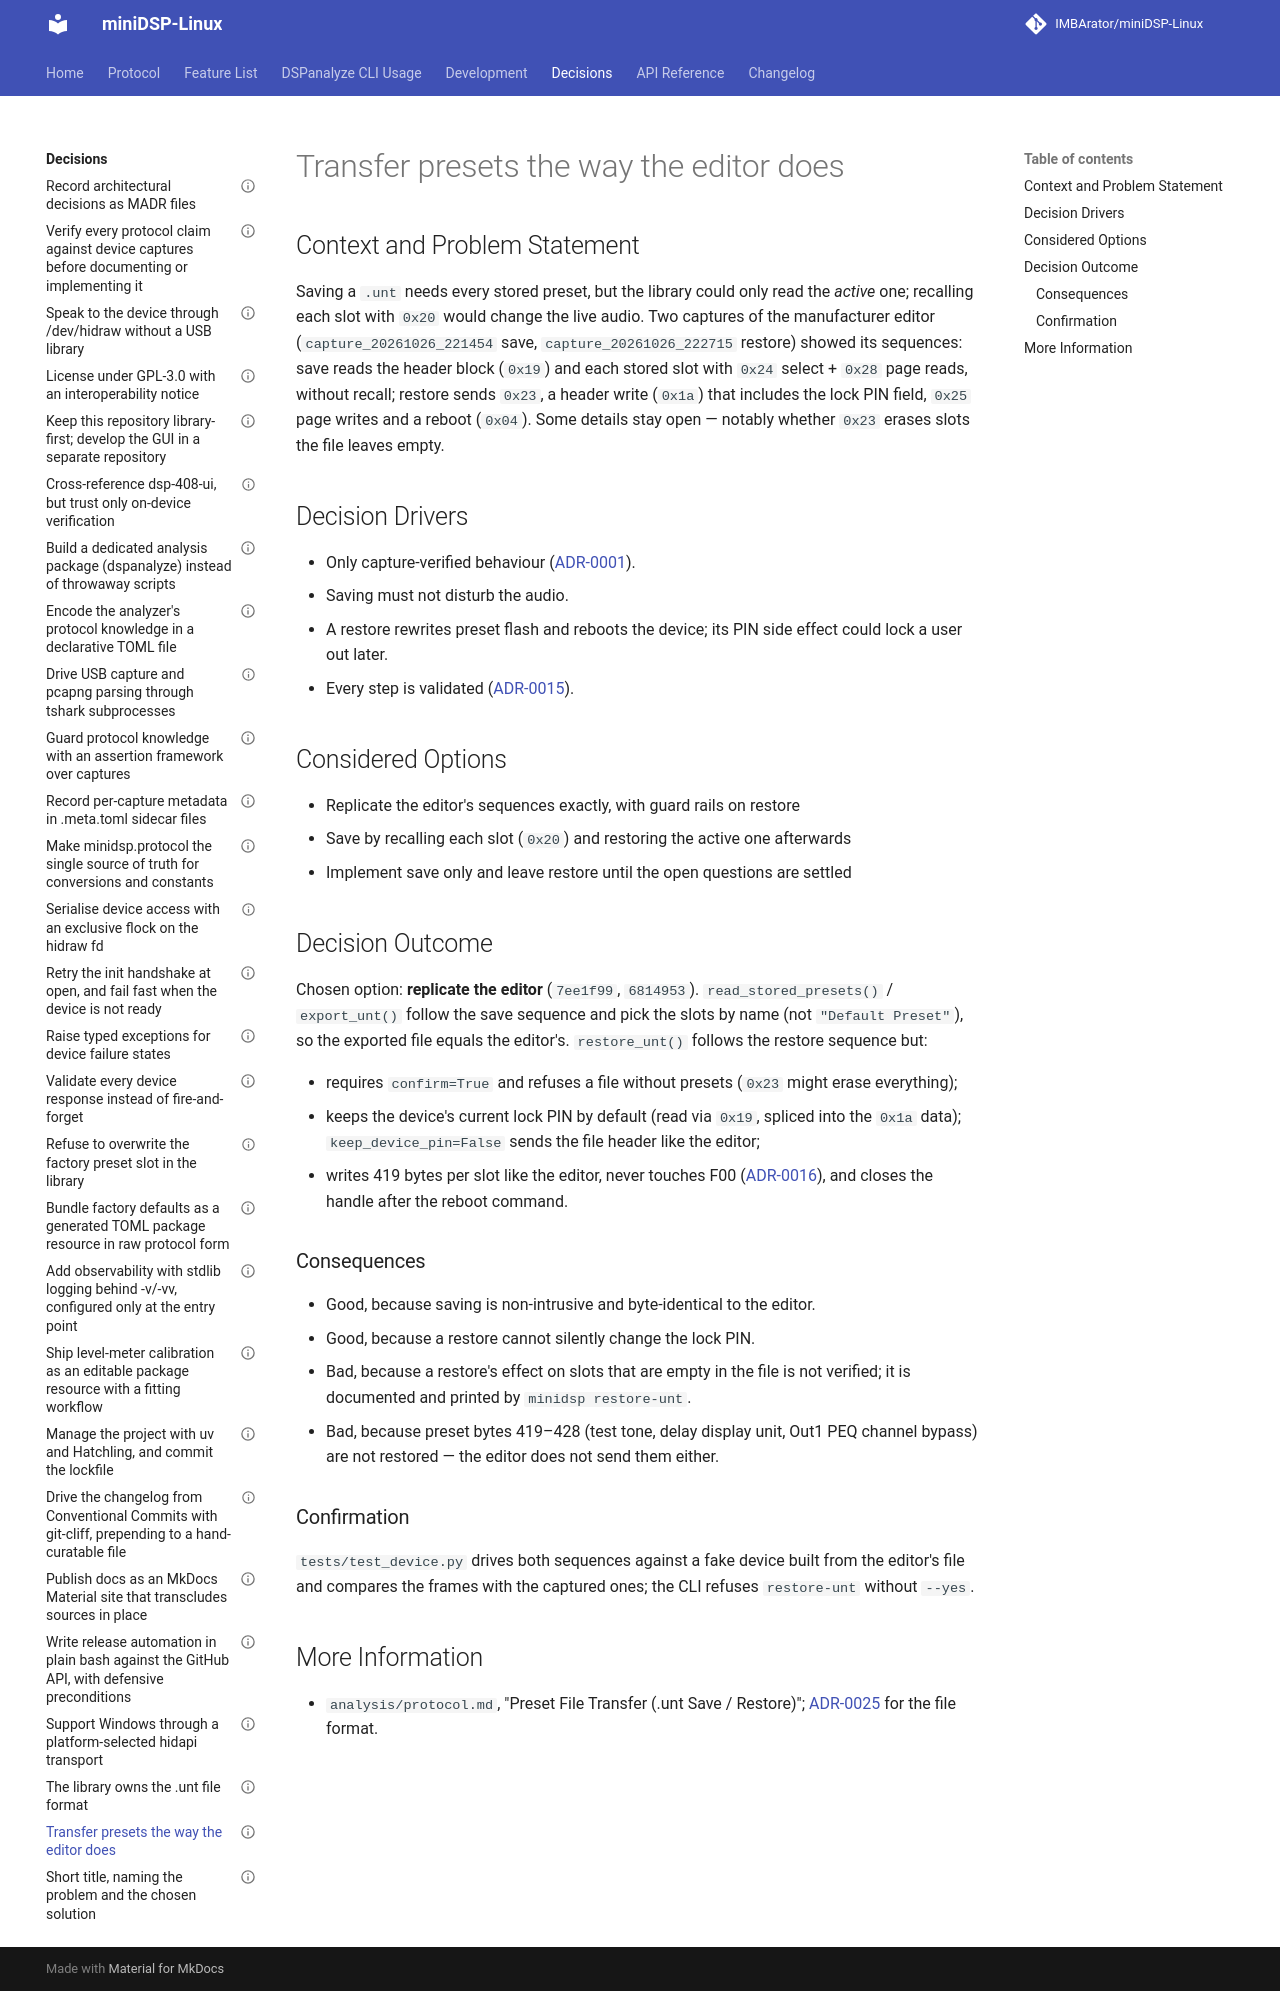

repository: IMBArator/miniDSP-Linux · page: decisions/0026-transfer-presets-the-way-the-editor-does/index.html · generator: mkdocs

---
status: accepted
date: 2026-10-26
decision-makers: Maximilian Zettler
---

# Transfer presets the way the editor does

## Context and Problem Statement

Saving a `.unt` needs every stored preset, but the library could only read the
*active* one; recalling each slot with `0x20` would change the live audio. Two
captures of the manufacturer editor (`capture_20261026_221454` save,
`capture_20261026_222715` restore) showed its sequences: save reads the
header block (`0x19`) and each stored slot with `0x24` select + `0x28` page
reads, without recall; restore sends `0x23`, a header write (`0x1a`) that
includes the lock PIN field, `0x25` page writes and a reboot (`0x04`). Some
details stay open — notably whether `0x23` erases slots the file leaves empty.

## Decision Drivers

* Only capture-verified behaviour
  ([ADR-0001](0001-verify-every-protocol-claim-against-device-captures.md)).
* Saving must not disturb the audio.
* A restore rewrites preset flash and reboots the device; its PIN side effect
  could lock a user out later.
* Every step is validated ([ADR-0015](0015-validate-every-device-response-instead-of-fire-and-forget.md)).

## Considered Options

* Replicate the editor's sequences exactly, with guard rails on restore
* Save by recalling each slot (`0x20`) and restoring the active one afterwards
* Implement save only and leave restore until the open questions are settled

## Decision Outcome

Chosen option: **replicate the editor** (`7ee1f99`, `6814953`).
`read_stored_presets()` / `export_unt()` follow the save sequence and pick the
slots by name (not `"Default Preset"`), so the exported file equals the
editor's. `restore_unt()` follows the restore sequence but:

* requires `confirm=True` and refuses a file without presets (`0x23` might
  erase everything);
* keeps the device's current lock PIN by default (read via `0x19`, spliced into
  the `0x1a` data); `keep_device_pin=False` sends the file header like the editor;
* writes 419 bytes per slot like the editor, never touches F00
  ([ADR-0016](0016-refuse-to-overwrite-the-factory-preset-slot.md)), and closes
  the handle after the reboot command.

### Consequences

* Good, because saving is non-intrusive and byte-identical to the editor.
* Good, because a restore cannot silently change the lock PIN.
* Bad, because a restore's effect on slots that are empty in the file is not
  verified; it is documented and printed by `minidsp restore-unt`.
* Bad, because preset bytes 419–428 (test tone, delay display unit, Out1 PEQ
  channel bypass) are not restored — the editor does not send them either.

### Confirmation

`tests/test_device.py` drives both sequences against a fake device built from
the editor's file and compares the frames with the captured ones; the CLI
refuses `restore-unt` without `--yes`.

## More Information

* `analysis/protocol.md`, "Preset File Transfer (.unt Save / Restore)";
  [ADR-0025](0025-the-library-owns-the-unt-file-format.md) for the file format.
